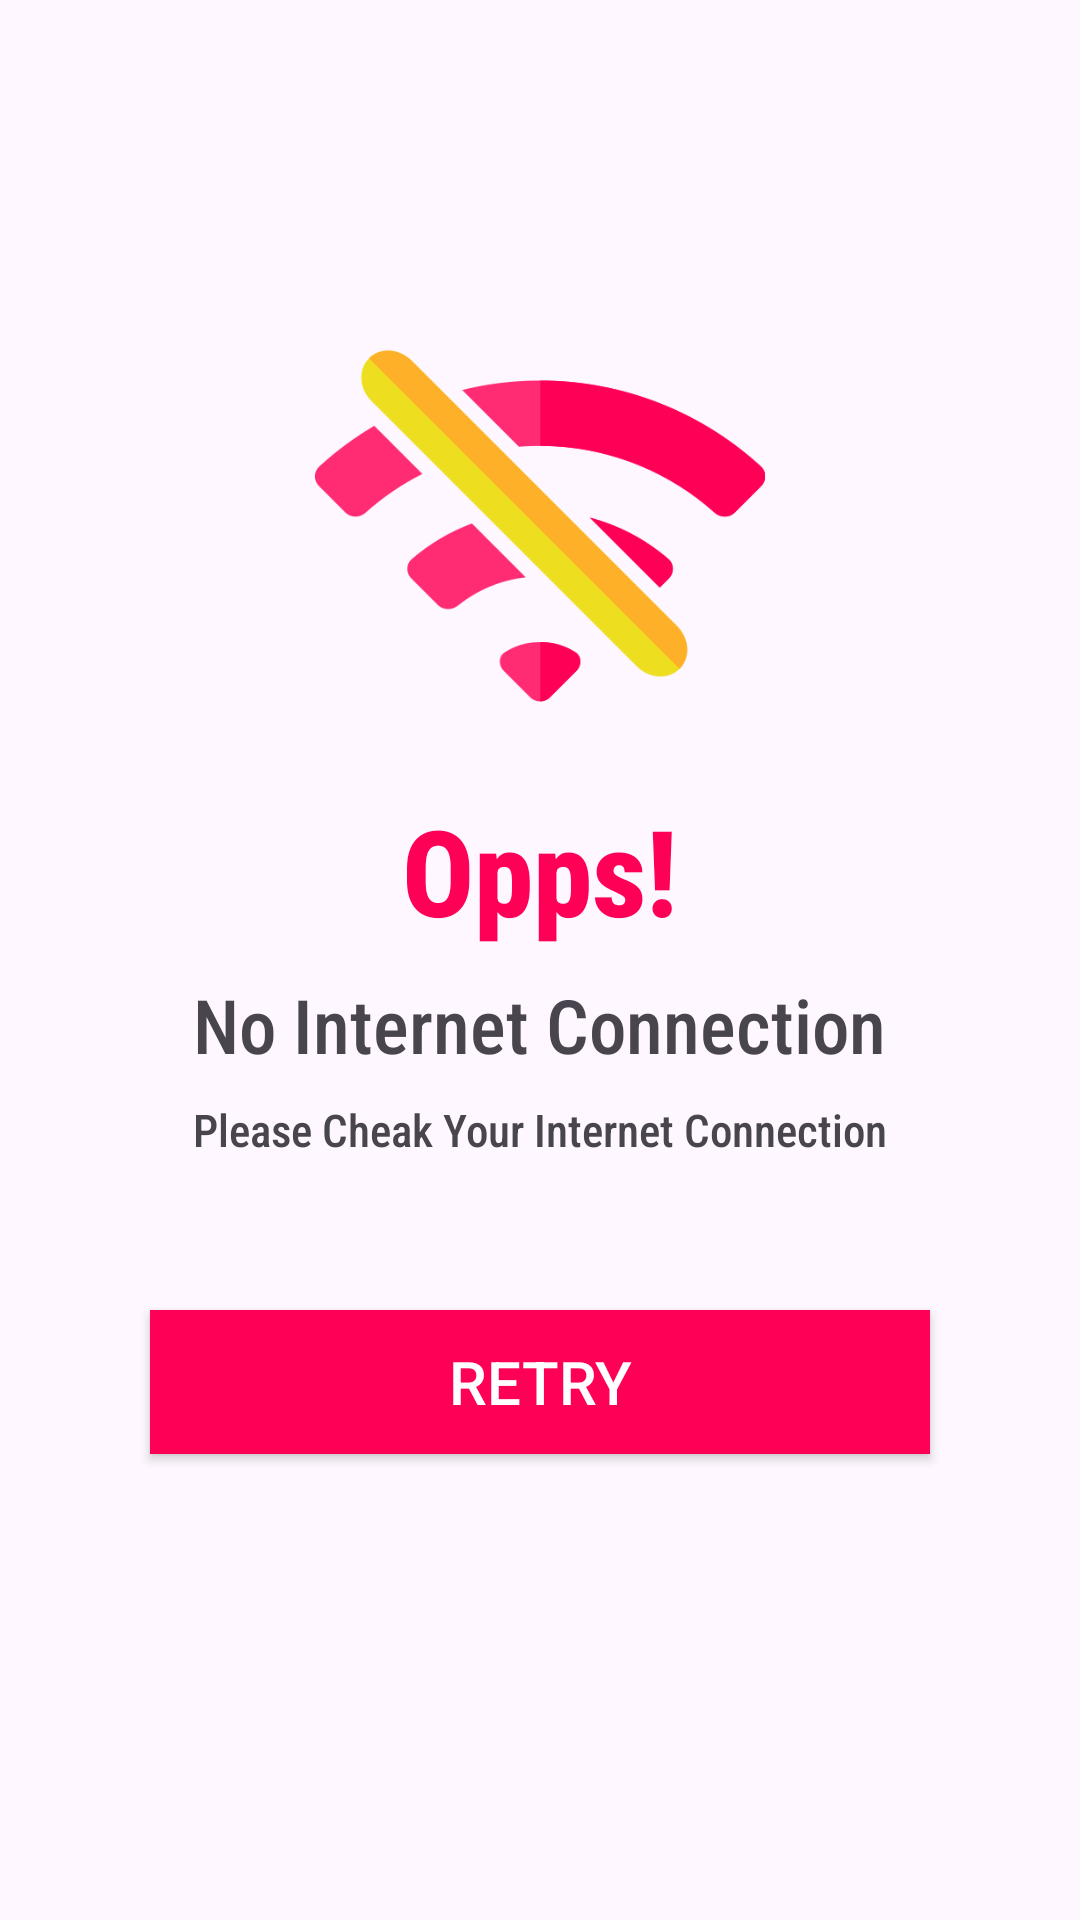

Write the Android layout XML for this screen, with the resource values it uses.
<!-- AndroidManifest.xml: application theme Theme.FOODICTED -->
<!-- res/layout/cheak_internet_connection_dialog.xml -->
<?xml version="1.0" encoding="utf-8"?>
<LinearLayout
    xmlns:android="http://schemas.android.com/apk/res/android"
    android:layout_width="match_parent"
    android:layout_height="match_parent"
    android:orientation="vertical"
    android:gravity="center">
    <ImageView
        android:layout_width="150dp"
        android:layout_height="150dp"
        android:src="@drawable/nowifi"/>

    <TextView
        android:layout_width="wrap_content"
        android:layout_height="wrap_content"
        android:text="Opps!"
        android:textColor="@color/pink"
        android:textStyle="bold"
        android:textSize="40sp"
        android:fontFamily="sans-serif-condensed-medium"
        android:layout_marginTop="8dp"/>

    <TextView
        android:layout_width="wrap_content"
        android:layout_height="wrap_content"
        android:text="No Internet Connection"
        android:textSize="25sp"
        android:fontFamily="sans-serif-condensed-medium"
        android:layout_marginTop="8dp"/>

    <TextView
        android:layout_width="wrap_content"
        android:layout_height="wrap_content"
        android:text="Please Cheak Your Internet Connection"
        android:textSize="15sp"
        android:fontFamily="sans-serif-condensed-medium"
        android:layout_marginTop="8dp"/>

    <androidx.appcompat.widget.AppCompatButton
        android:layout_width="match_parent"
        android:layout_height="wrap_content"
        android:id="@+id/btnCheakInternetconnection"
        android:text="Retry"
        android:textColor="@color/white"
        android:background="@color/pink"
        android:layout_margin="50dp"
        android:textSize="20sp"/>

</LinearLayout>
<!-- resources referenced by this layout -->
<resources>
  <color name="pink">#FF0057</color>
  <color name="white">#FFFFFFFF</color>
  <!-- drawable nowifi: png bitmap (drawable, 16630 bytes) -->
  <style name="Theme.FOODICTED" parent="Base.Theme.FOODICTED" />
  <style name="Base.Theme.FOODICTED" parent="Theme.Material3.DayNight.NoActionBar">
          
          
      </style>
</resources>
